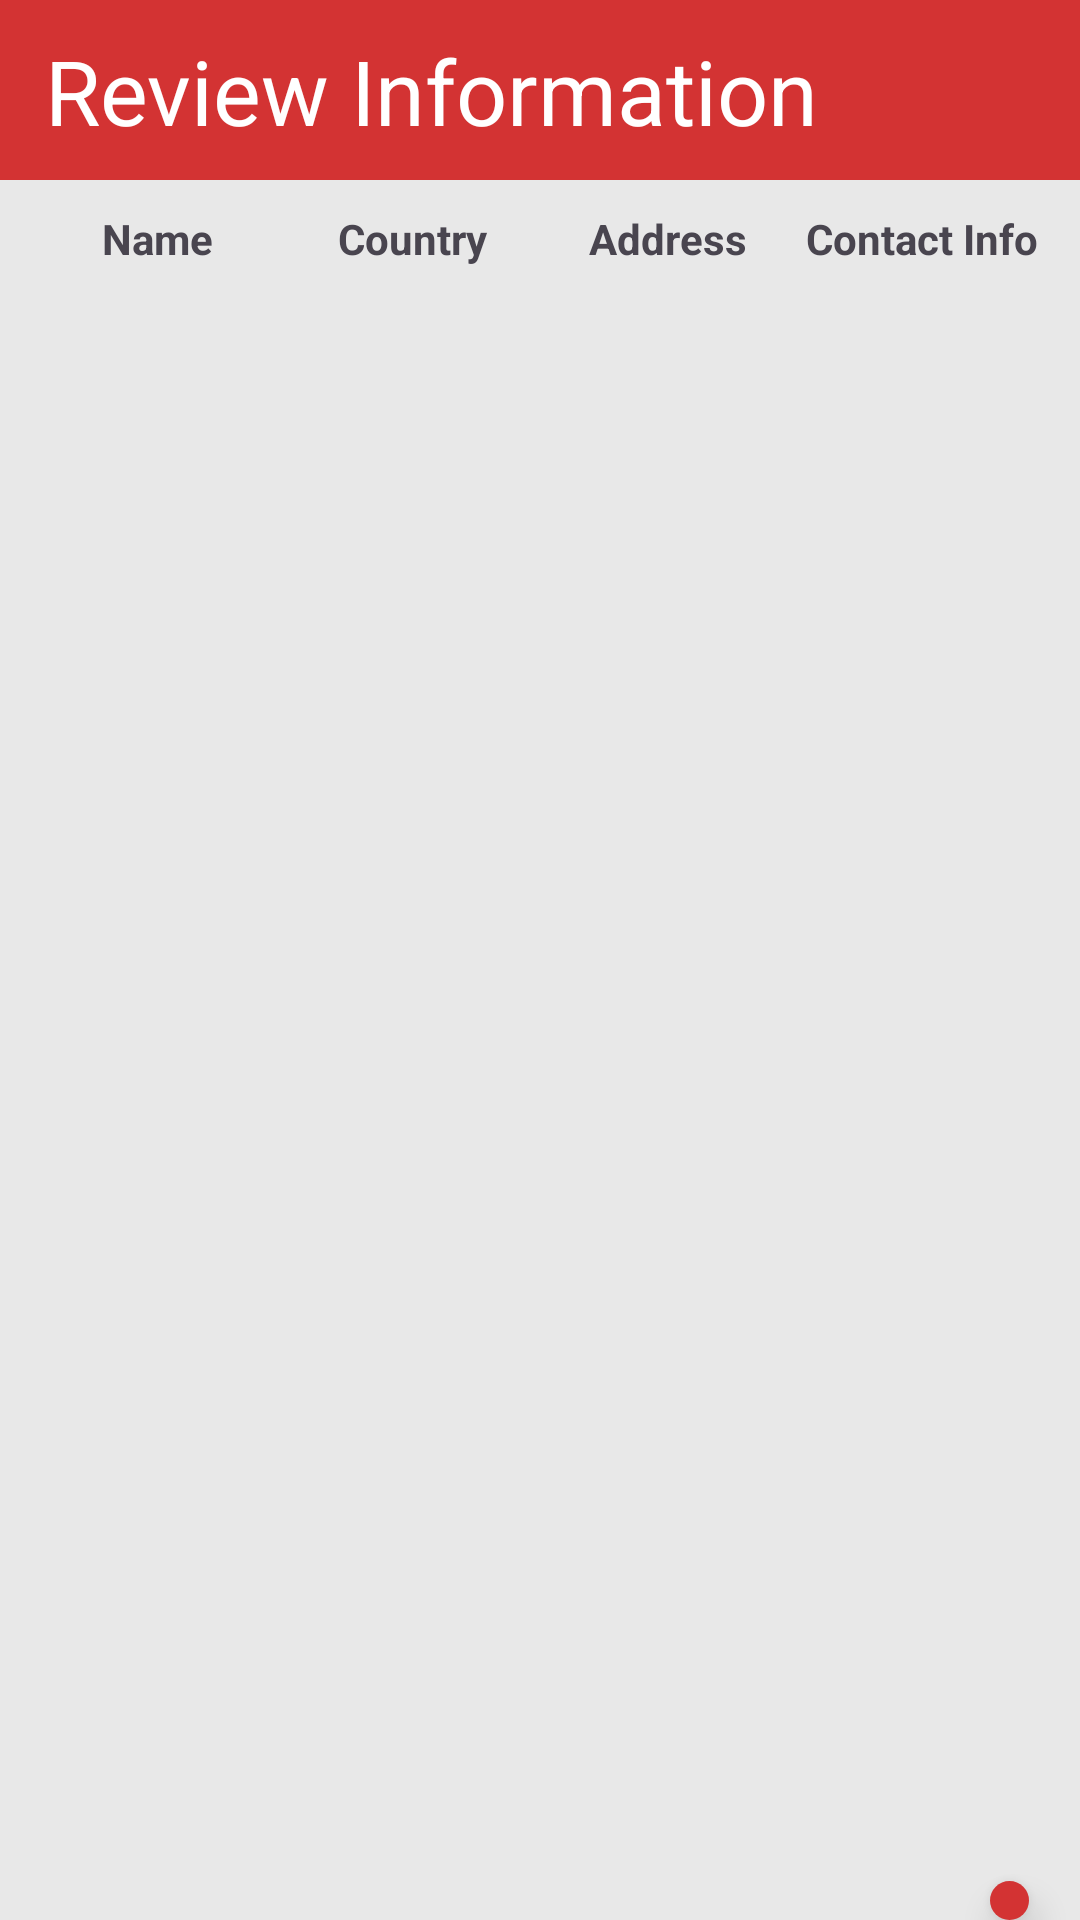

Here is an Android app screen rendered from its layout file. Give the layout XML and the strings, colors and styles it references.
<!-- AndroidManifest.xml: application theme Theme.Smd_a1 -->
<!-- res/layout/activity_review.xml -->
<?xml version="1.0" encoding="utf-8"?>
<LinearLayout xmlns:android="http://schemas.android.com/apk/res/android"
    xmlns:app="http://schemas.android.com/apk/res-auto"
    xmlns:tools="http://schemas.android.com/tools"
    android:id="@+id/review"
    android:layout_width="match_parent"
    android:layout_height="match_parent"
    android:orientation="vertical"
    tools:context=".review"
    android:background="@color/bg">

    <TextView
        android:layout_width="match_parent"
        android:layout_height="60dp"
        android:text="@string/review"
        android:textSize="30sp"
        android:textColor="@color/white"
        android:background="@color/red"
        android:paddingLeft="15dp"
        android:paddingTop="10dp" />

    <LinearLayout
        android:layout_width="match_parent"
        android:layout_height="wrap_content"
        android:orientation="horizontal"
        android:padding="10dp">

        <TextView
            android:layout_width="0dp"
            android:layout_height="wrap_content"
            android:layout_weight="1"
            android:text="@string/namee"
            android:gravity="center"
            android:textStyle="bold"
            android:id="@+id/tvName" />

        <TextView
            android:layout_width="0dp"
            android:layout_height="wrap_content"
            android:layout_weight="1"
            android:text="@string/country"
            android:gravity="center"
            android:textStyle="bold"
            android:id="@+id/tvCountry" />

        <TextView
            android:layout_width="0dp"
            android:layout_height="wrap_content"
            android:layout_weight="1"
            android:text="@string/address"
            android:gravity="center"
            android:textStyle="bold"
            android:id="@+id/tvAddress" />

        <TextView
            android:layout_width="0dp"
            android:layout_height="wrap_content"
            android:layout_weight="1"
            android:text="@string/contact"
            android:gravity="center"
            android:textStyle="bold"
            android:id="@+id/tvContact" />


    </LinearLayout>
    <LinearLayout
        android:layout_width="match_parent"
        android:layout_height="wrap_content"
        android:orientation="horizontal"
        android:padding="10dp">

        <TextView
            android:layout_width="0dp"
            android:layout_height="wrap_content"
            android:layout_weight="1"
            android:gravity="center"
            android:textStyle="bold"
            android:id="@+id/senderName" />

        <TextView
            android:layout_width="0dp"
            android:layout_height="wrap_content"
            android:layout_weight="1"
            android:gravity="center"
            android:textStyle="bold"
            android:id="@+id/senderCountry" />

        <TextView
            android:layout_width="0dp"
            android:layout_height="wrap_content"
            android:layout_weight="1"
            android:gravity="center"
            android:textStyle="bold"
            android:id="@+id/senderAddress" />

        <TextView
            android:layout_width="0dp"
            android:layout_height="wrap_content"
            android:layout_weight="1"
            android:gravity="center"
            android:textStyle="bold"
            android:id="@+id/senderContact" />

    </LinearLayout>

    <ImageView
        android:layout_width="wrap_content"
        android:layout_height="wrap_content"
        android:rotation="90"
        android:src="@drawable/baseline_compare_arrows_24"
        android:layout_marginLeft="45dp"
        />
    <LinearLayout
        android:layout_width="match_parent"
        android:layout_height="wrap_content"
        android:orientation="horizontal"
        android:padding="10dp">

        <TextView
            android:layout_width="0dp"
            android:layout_height="wrap_content"
            android:layout_weight="1"
            android:gravity="center"
            android:textStyle="bold"
            android:id="@+id/recName" />

        <TextView
            android:layout_width="0dp"
            android:layout_height="wrap_content"
            android:layout_weight="1"
            android:gravity="center"
            android:textStyle="bold"
            android:id="@+id/recCountry" />

        <TextView
            android:layout_width="0dp"
            android:layout_height="wrap_content"
            android:layout_weight="1"
            android:gravity="center"
            android:textStyle="bold"
            android:id="@+id/recAddress" />

        <TextView
            android:layout_width="0dp"
            android:layout_height="wrap_content"
            android:layout_weight="1"
            android:gravity="center"
            android:textStyle="bold"
            android:id="@+id/recContact" />

    </LinearLayout>

    <com.google.android.material.floatingactionbutton.FloatingActionButton
        android:id="@+id/fabAdd"
        android:layout_width="wrap_content"
        android:layout_height="wrap_content"
        android:layout_marginLeft="330sp"
        android:layout_marginTop="450sp"
        android:backgroundTint="@color/red"
        android:src="@drawable/fab_add" />
</LinearLayout>
<!-- resources referenced by this layout -->
<resources>
  <color name="bg">#E8E8E8</color>
  <color name="red">#D33333</color>
  <color name="white">#FFFFFFFF</color>
  <string name="address">Address</string>
  <string name="contact">Contact Info</string>
  <string name="country">Country</string>
  <string name="namee">Name</string>
  <string name="review">Review Information</string>
  <style name="Theme.Smd_a1" parent="Base.Theme.Smd_a1" />
  <style name="Base.Theme.Smd_a1" parent="Theme.Material3.DayNight.NoActionBar">
          
          
      </style>
</resources>
